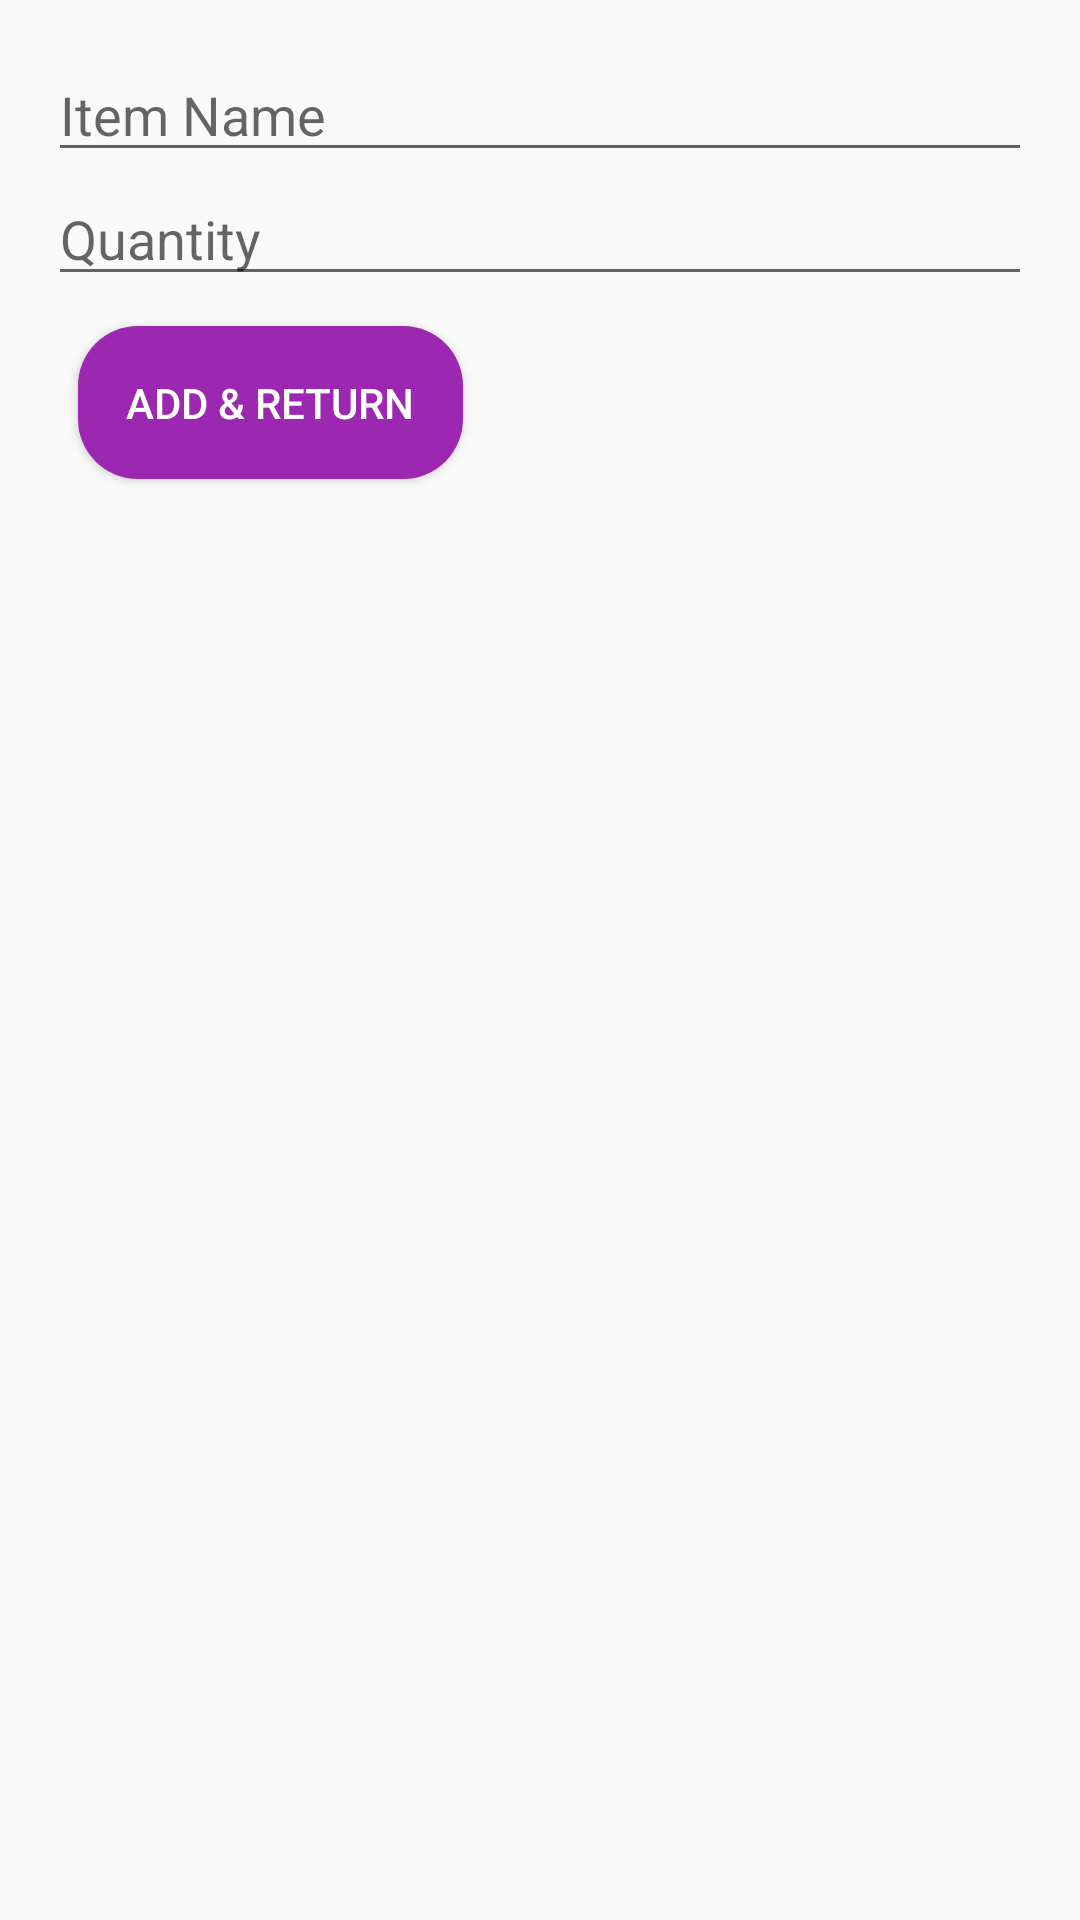

Write the Android layout XML for this screen, with the resource values it uses.
<!-- AndroidManifest.xml: application theme AppTheme -->
<!-- res/layout/activity_add_item.xml -->
<?xml version="1.0" encoding="utf-8"?>
<LinearLayout xmlns:android="http://schemas.android.com/apk/res/android"
    xmlns:app="http://schemas.android.com/apk/res-auto"
    xmlns:tools="http://schemas.android.com/tools"
    android:layout_width="match_parent"
    android:layout_height="match_parent"
    android:padding="16dp"
    tools:context=".AddItemActivity"
    android:orientation="vertical">

    <EditText
        android:id="@+id/etGrocery"
        android:layout_width="match_parent"
        android:layout_height="wrap_content"
        android:autofillHints=""
        android:hint="Item Name"
        android:inputType="text" />

    <EditText
        android:id="@+id/etQuantity"
        android:layout_width="match_parent"
        android:layout_height="wrap_content"
        android:hint="Quantity"
        android:inputType="number"
        android:autofillHints="" />

    <Button
        android:id="@+id/btnAddGrocery"
        android:layout_width="wrap_content"
        android:padding="16dp"
        android:layout_margin="10dp"
        android:layout_height="wrap_content"
        android:text="Add &amp; Return"
        android:background="@drawable/btn_shape"
        android:textColor="#FFF"/>

</LinearLayout>
<!-- resources referenced by this layout -->
<resources>
  <!-- drawable btn_shape (drawable) -->
  <shape xmlns:android="http://schemas.android.com/apk/res/android"
      android:shape="rectangle" android:padding="10dp">
      
      <solid android:color="#9C27B0"/>
      <corners android:radius="20dp"/>
  </shape>
  <style name="AppTheme" parent="Theme.AppCompat.Light.DarkActionBar">
          
          <item name="colorPrimary">@color/colorPrimary</item>
          <item name="colorPrimaryDark">@color/colorPrimaryDark</item>
          <item name="colorAccent">@color/colorAccent</item>
      </style>
  <!-- not gathered from this repository: default colours our renderer supplied (Android Studio template values) -->
  <color name="colorPrimary">#FF6200EE</color>
  <color name="colorPrimaryDark">#FF3700B3</color>
  <color name="colorAccent">#FF03DAC5</color>
</resources>
